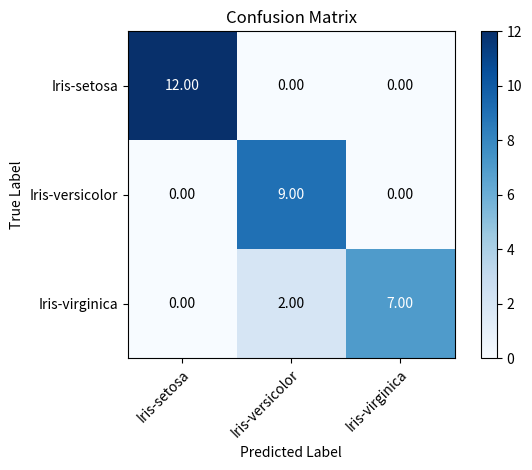

Write the Python code that produced this figure.
import numpy as np
import matplotlib.pyplot as plt
def plot_confusion_matrix(cm, classes, normalize=False, title="Confusion Matrix", cmap=plt.cm.Blues, plot=True):
    fig, ax = plt.subplots()
    im = ax.imshow(cm, interpolation='nearest', cmap=cmap)
    ax.figure.colorbar(im, ax=ax)
    ax.set(
        xticks=np.arange(cm.shape[1]),
        yticks=np.arange(cm.shape[0]),
        xticklabels=classes,
        yticklabels=classes,
        title=title,
        ylabel='True Label',
        xlabel='Predicted Label'
    )
    plt.setp(ax.get_xticklabels(), rotation=45, ha="right", rotation_mode="anchor")
    fmt = '.2f' if normalize else 'd'
    thresh = cm.max() / 2.0
    for i in range(cm.shape[0]):
        for j in range(cm.shape[1]):
            ax.text(
                j, i, format(cm[i, j], fmt),
                ha="center", va="center",
                color="white" if cm[i, j] > thresh else "black"
            )
    fig.tight_layout()
    if plot:
        plt.show()
    return ax, classes, cm
def confusion_matrix(actual, predicted):
    actual = list(actual)
    predicted = list(predicted)
    assert len(actual) == len(predicted)
    classes = np.unique(actual).tolist()
    num_classes = len(classes)
    cm = np.zeros((num_classes, num_classes), dtype=int)
    for i in range(len(predicted)):
        true_idx = classes.index(actual[i])
        pred_idx = classes.index(predicted[i])
        cm[true_idx][pred_idx] += 1
    return cm, classes
if __name__ == '__main__':
    actual_labels = [
        'Iris-virginica', 'Iris-versicolor', 'Iris-versicolor', 'Iris-virginica', 'Iris-versicolor',
        'Iris-versicolor', 'Iris-setosa', 'Iris-setosa', 'Iris-versicolor', 'Iris-setosa',
        'Iris-setosa', 'Iris-setosa', 'Iris-versicolor', 'Iris-virginica', 'Iris-setosa',
        'Iris-setosa', 'Iris-virginica', 'Iris-versicolor', 'Iris-setosa', 'Iris-setosa',
        'Iris-virginica', 'Iris-setosa', 'Iris-virginica', 'Iris-setosa', 'Iris-virginica',
        'Iris-virginica', 'Iris-versicolor', 'Iris-virginica', 'Iris-versicolor', 'Iris-setosa'
    ]
    predicted_labels = [
        'Iris-versicolor', 'Iris-versicolor', 'Iris-versicolor', 'Iris-virginica', 'Iris-versicolor',
        'Iris-versicolor', 'Iris-setosa', 'Iris-setosa', 'Iris-versicolor', 'Iris-setosa',
        'Iris-setosa', 'Iris-setosa', 'Iris-versicolor', 'Iris-virginica', 'Iris-setosa',
        'Iris-setosa', 'Iris-virginica', 'Iris-versicolor', 'Iris-setosa', 'Iris-setosa',
        'Iris-virginica', 'Iris-setosa', 'Iris-virginica', 'Iris-setosa', 'Iris-virginica',
        'Iris-virginica', 'Iris-versicolor', 'Iris-versicolor', 'Iris-versicolor', 'Iris-setosa'
    ]
    cm, classes = confusion_matrix(actual_labels, predicted_labels)
    plot_confusion_matrix(cm.astype(float), classes, normalize=True)
